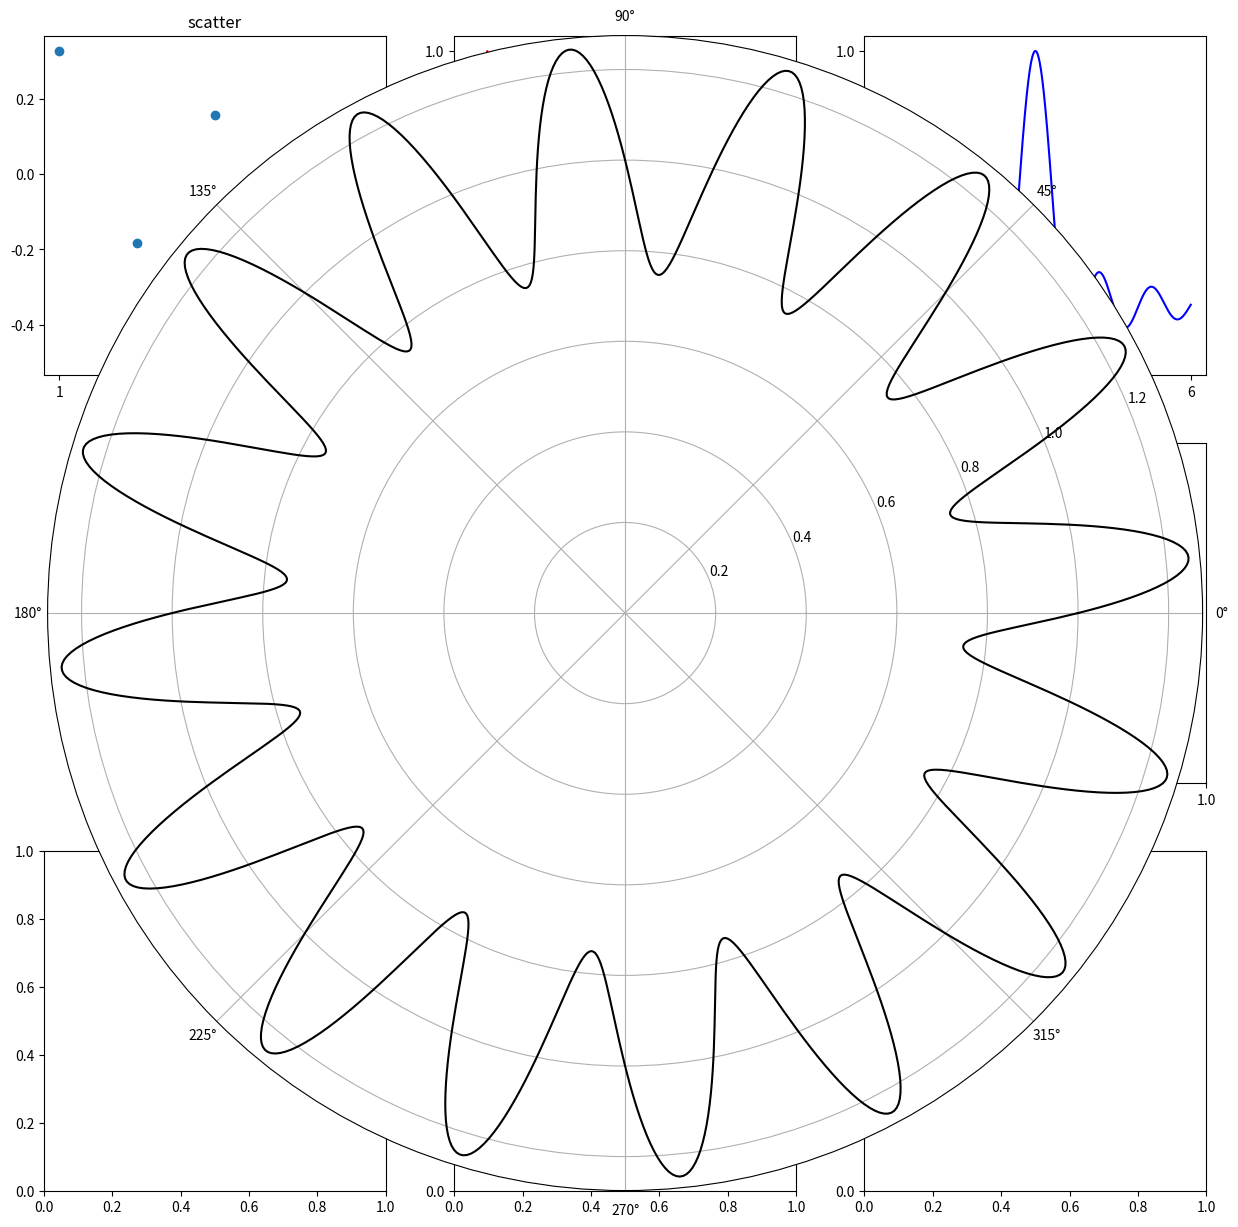

Generate this figure with matplotlib:
import pandas as pd
import matplotlib.pyplot as plt
import numpy as np
fig, axes = plt.subplots(3,3, figsize=(15,15))
# print(axes)
x = np.array([1,2,3,4,5])
axes[0][0].scatter(x, 0.25*np.random.randn(len(x)))
axes[0][0].set_title("scatter")
# plt.show() 

X = np.linspace(-6, 100, 1024) # 其中x1、x2、N分别为起始值、终止值、元素个数。若默认N，默认点数为100。
print(X[99])
axes[0][1].plot(X, np.sinc(X), c = 'r')

X = np.linspace(-6, 6, 1024)
Y = np.sinc(X)
X_sub = np.linspace(-3, 3, 1024)
Y_sub = np.sinc(X_sub) 
axes[0][2].plot(X, Y, c = 'b') 
sub_axes = plt.axes([.3,.3,.10,.10])
sub_axes.plot(X_sub, Y_sub, c = 'k')

a = np.array([1,2,3,2,1,3,24,24,2,1,1])
axes[1][0].pie(a, autopct='%.1f%%')

plt.show()
T = np.linspace(0 , 2 * np.pi, 1024)
plt.axes(polar = True)
plt.plot(T, 1. + .25 * np.sin(16 * T), c= 'k')
plt.show()

